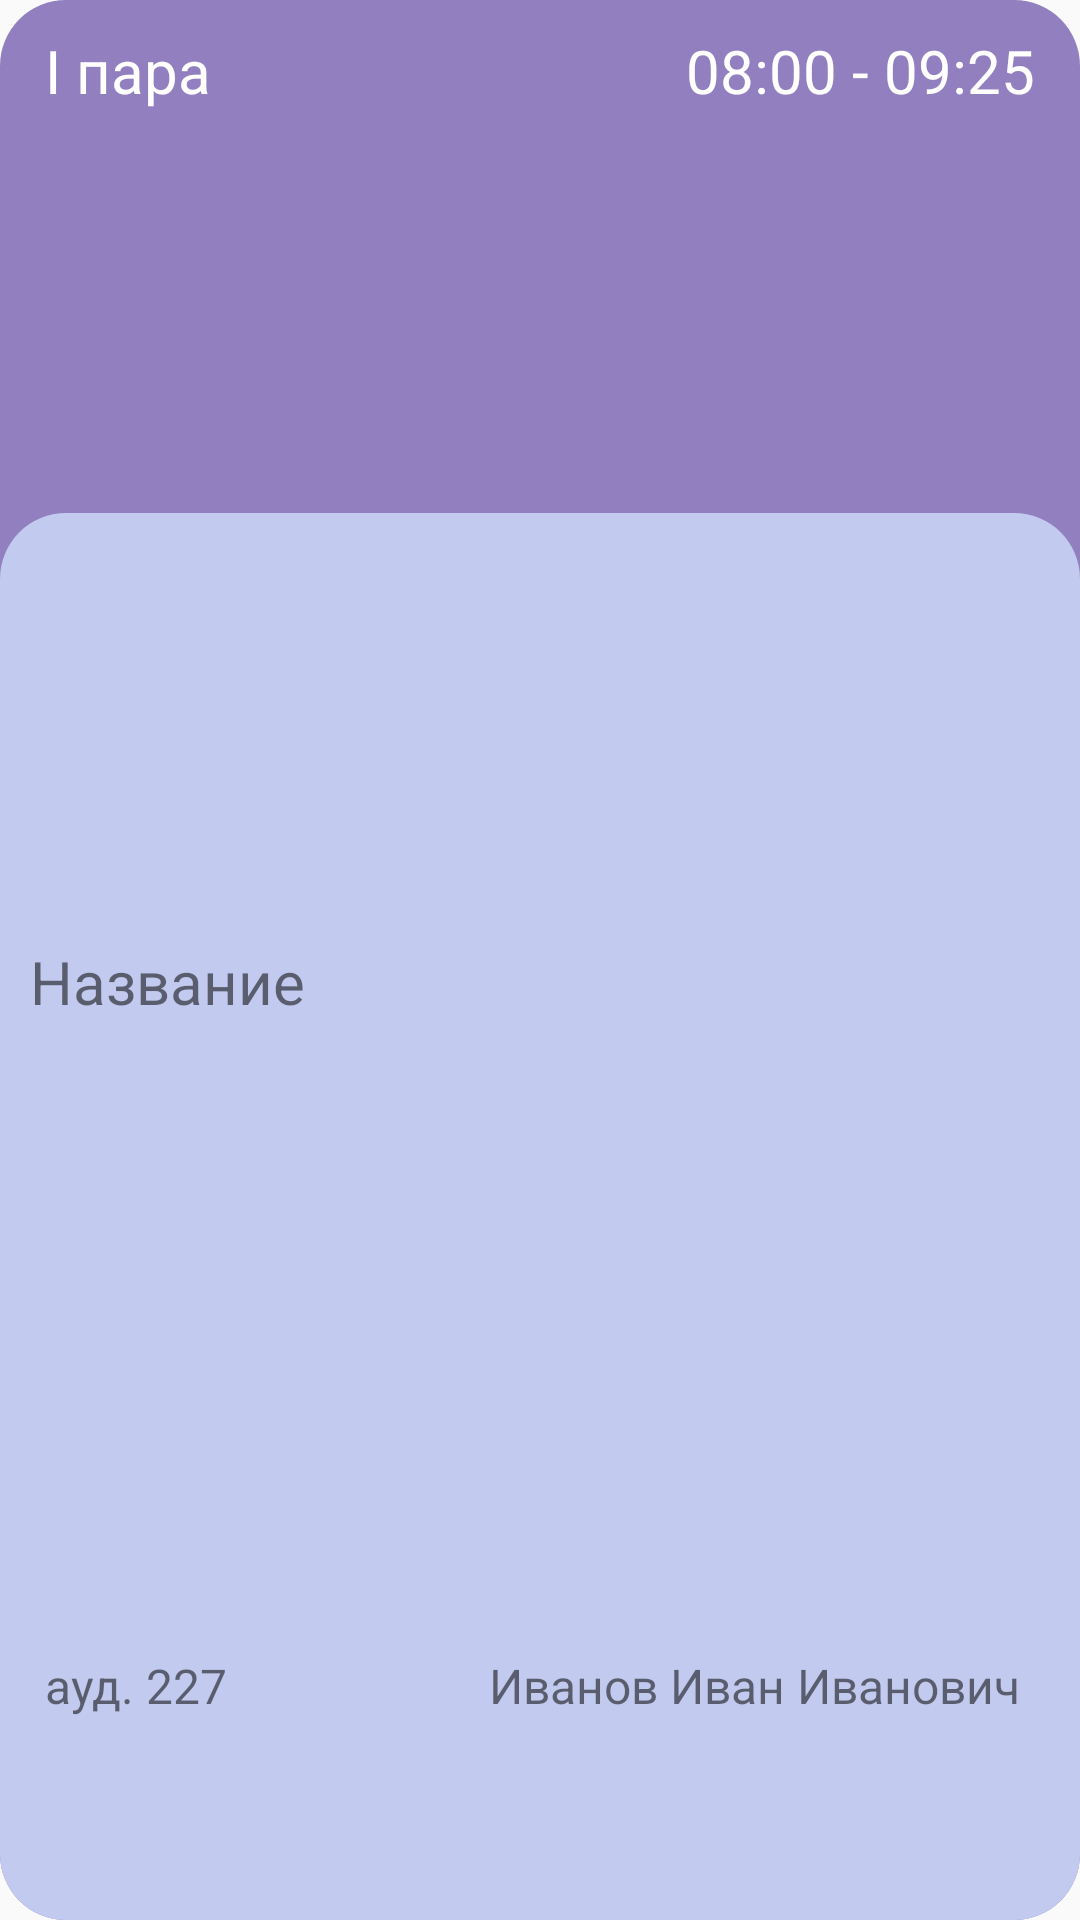

Layout XML and referenced resources for this Android screen:
<!-- AndroidManifest.xml: application theme BaseTheme -->
<!-- res/layout/subject_view_for_second_subgroup.xml -->
<LinearLayout xmlns:android="http://schemas.android.com/apk/res/android"
    android:id="@+id/subjectLayout"
    android:layout_width="match_parent"
    android:layout_height="120dp"
    android:orientation="vertical"
    android:gravity="center"
    android:layout_marginBottom="10dp"
    android:background="@drawable/rounded_element"
    android:backgroundTint="@color/colorAccent">

    <LinearLayout
        android:layout_width="match_parent"
        android:layout_height="0dp"
        android:layout_weight="1"
        android:layout_marginTop="10dp"
        android:layout_marginBottom="5dp"
        android:layout_marginLeft="15dp"
        android:layout_marginRight="15dp"
        android:orientation="horizontal">
        <TextView
            android:id="@+id/subjectNumberView"
            android:layout_width="0dp"
            android:layout_height="wrap_content"
            android:layout_weight="1"
            android:gravity="center|start"
            android:textSize="20sp"
            android:textColor="@color/apt_background"
            android:text="I пара"/>
        <TextView
            android:id="@+id/subjectTimeView"
            android:layout_width="0dp"
            android:layout_height="wrap_content"
            android:layout_weight="1"
            android:textSize="20sp"
            android:gravity="center|end"
            android:textColor="@color/apt_background"
            android:text="08:00 - 09:25"/>
    </LinearLayout>

    <LinearLayout
        android:id="@+id/subjectInfo"
        android:layout_weight="3"
        android:layout_width="match_parent"
        android:layout_height="0dp"
        android:backgroundTint="@color/apt_blue"
        android:background="@drawable/rounded_element"
        android:orientation="vertical">

        <TextView
            android:id="@+id/subjectNameView"
            android:layout_width="match_parent"
            android:layout_height="0dp"
            android:layout_weight="2"
            android:layout_marginLeft="10dp"
            android:layout_marginStart="10dp"
            android:gravity="center|start"
            android:text="@string/name"
            android:textSize="20sp" />

        <LinearLayout
            android:layout_width="match_parent"
            android:layout_height="0dp"
            android:layout_weight="1"
            android:layout_marginLeft="10dp"
            android:layout_marginRight="10dp"
            android:orientation="horizontal">
            <TextView
                android:id="@+id/subjectAuditoriumView"
                android:layout_width="0dp"
                android:layout_height="match_parent"
                android:layout_marginLeft="5dp"
                android:layout_weight="1"
                android:gravity="center|start"
                android:text="@string/auditorium_example"
                android:textSize="16sp"
                android:layout_marginStart="5dp" />
            <TextView
                android:id="@+id/teacherNameView"
                android:layout_width="0dp"
                android:layout_height="match_parent"
                android:maxLines="1"
                android:textSize="16sp"
                android:text="@string/teacher_name_example"
                android:gravity="center|end"
                android:layout_marginRight="10dp"
                android:layout_marginEnd="10dp"
                android:layout_weight="3" />
        </LinearLayout>

    </LinearLayout>

</LinearLayout>
<!-- resources referenced by this layout -->
<resources>
  <color name="apt_background">#FFFFFF</color>
  <color name="apt_blue">#C2CBEF</color>
  <color name="colorAccent">@color/apt_accent</color>
  <!-- drawable rounded_element (drawable) -->
  <?xml version="1.0" encoding="utf-8"?>
  <shape xmlns:android="http://schemas.android.com/apk/res/android">
      <corners android:radius="22dp"/>
  </shape>
  <string name="auditorium_example">ауд. 227</string>
  <string name="name">Название</string>
  <string name="teacher_name_example">Иванов Иван Иванович</string>
  <style name="BaseTheme" parent="Theme.AppCompat.Light.NoActionBar">
          <item name="android:textViewStyle">@style/Exo2TextViewStyle</item>
          <item name="android:buttonStyle">@style/Exo2ButtonStyle</item>
      </style>
  <color name="apt_accent">#927FBF</color>
  <style name="Exo2TextViewStyle" parent="Widget.AppCompat.TextView">
          <item name="fontFamily">@font/exo_2</item>
      </style>
  <style name="Exo2ButtonStyle" parent="Widget.AppCompat.Button">
          <item name="fontFamily">@font/exo_2</item>
      </style>
</resources>
